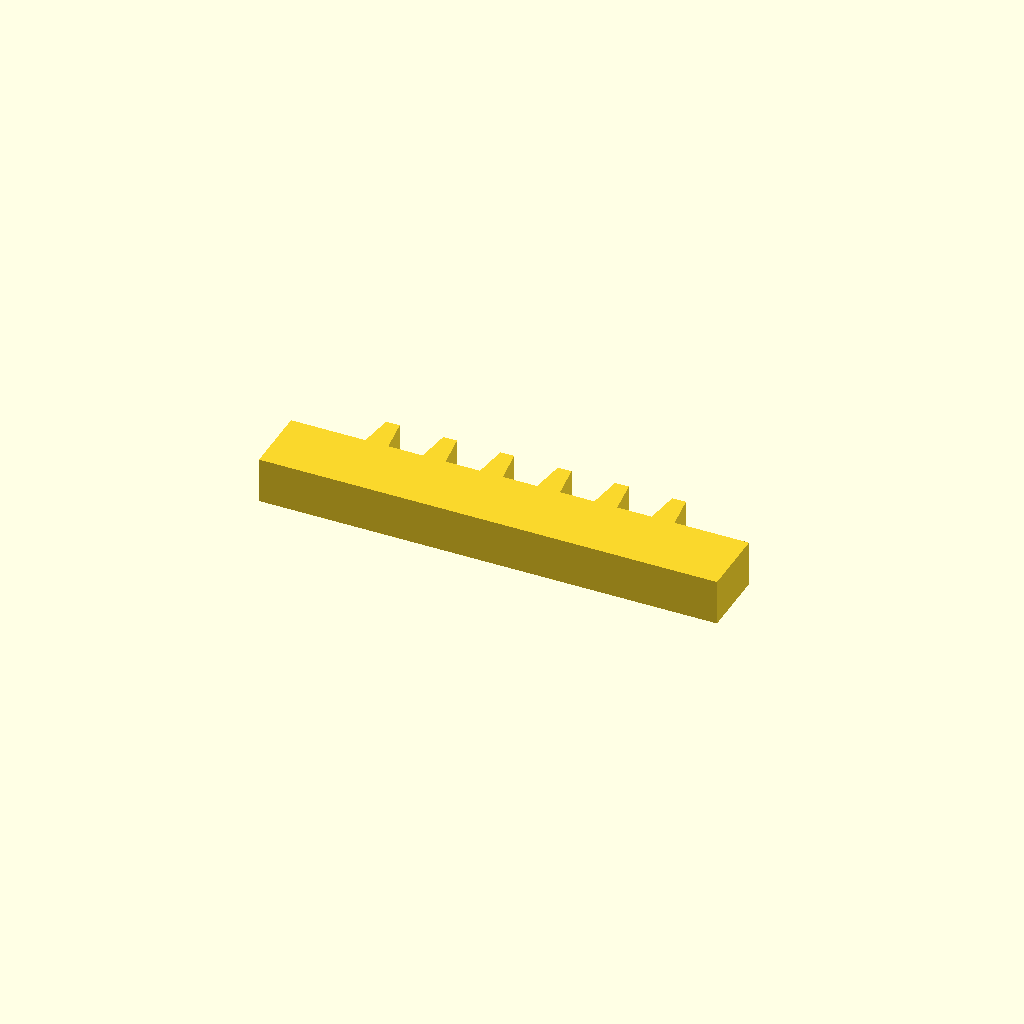
Cell 1 — every parameter at its default value.
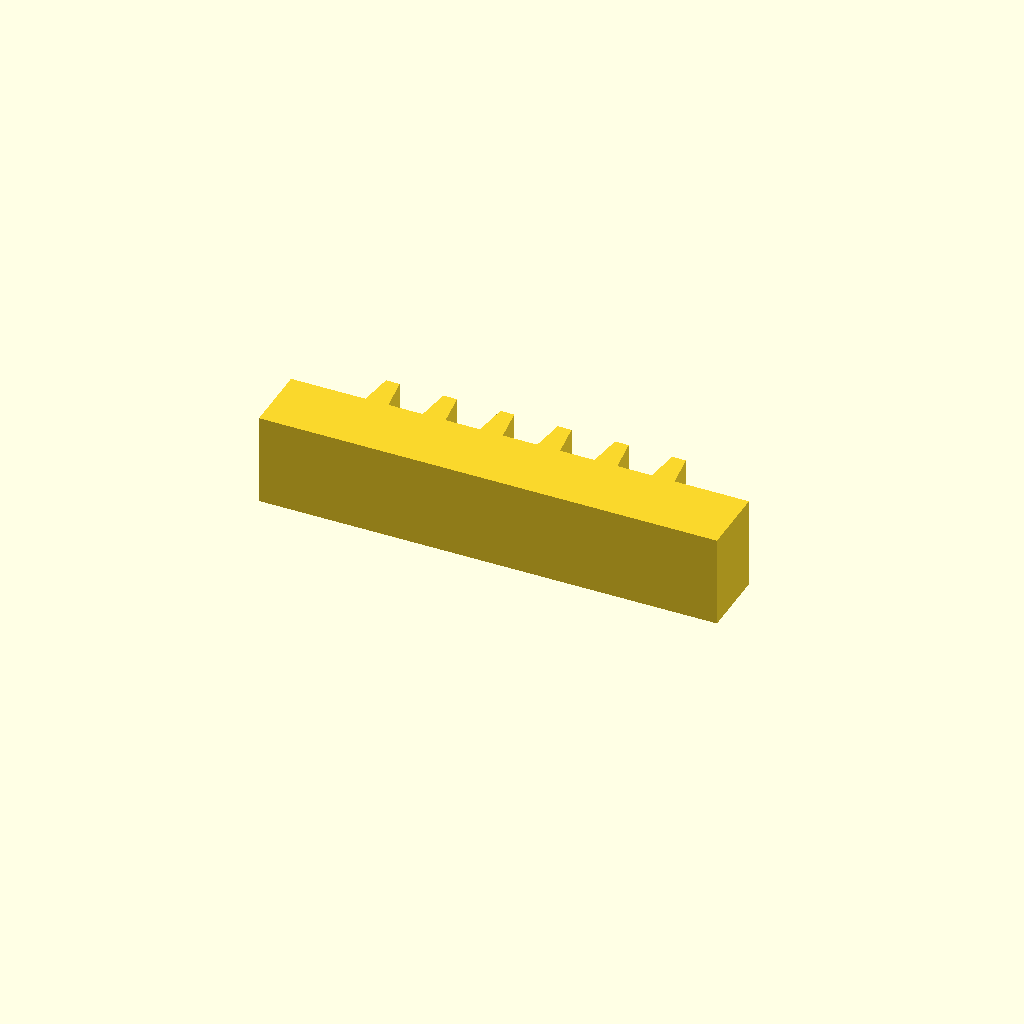
Cell 2 — profile_height set to 16, the other parameters unchanged.
All cells are drawn from one camera (rotation 55°, 0°, 25°, orthographic, colour scheme Cornfield), so only the parameter changes between them.
OpenSCAD source file optional_data/data/sketch1/rackbars/part_0051.scad:
$fn = 32;

// ----------------------------------------------------------------------
// Gear rack: 6 teeth on a 80 mm bar, pitch 10 mm
// ----------------------------------------------------------------------

// --- parameters (mm) ---
profile_height = 8;       // extrusion height
profile_points = 28;      // points of the closed outline

profile = [[0, 0], [80, 0], [80, 12], [67, 12], [66.2, 18], [63.8, 18], [63, 12], [57, 12], [56.2, 18], [53.8, 18], [53, 12], [47, 12], [46.2, 18], [43.8, 18], [43, 12], [37, 12], [36.2, 18], [33.8, 18], [33, 12], [27, 12], [26.2, 18], [23.8, 18], [23, 12], [17, 12], [16.2, 18], [13.8, 18], [13, 12], [0, 12]];  // single closed polygon, 28 points, counter clockwise

// --- the one profile operation ---
linear_extrude(height = profile_height) polygon(points = profile);
Customizer parameters (derived from the source; name, type, default, range or options):
profile_height: number, default 8
profile_points: number, default 28
